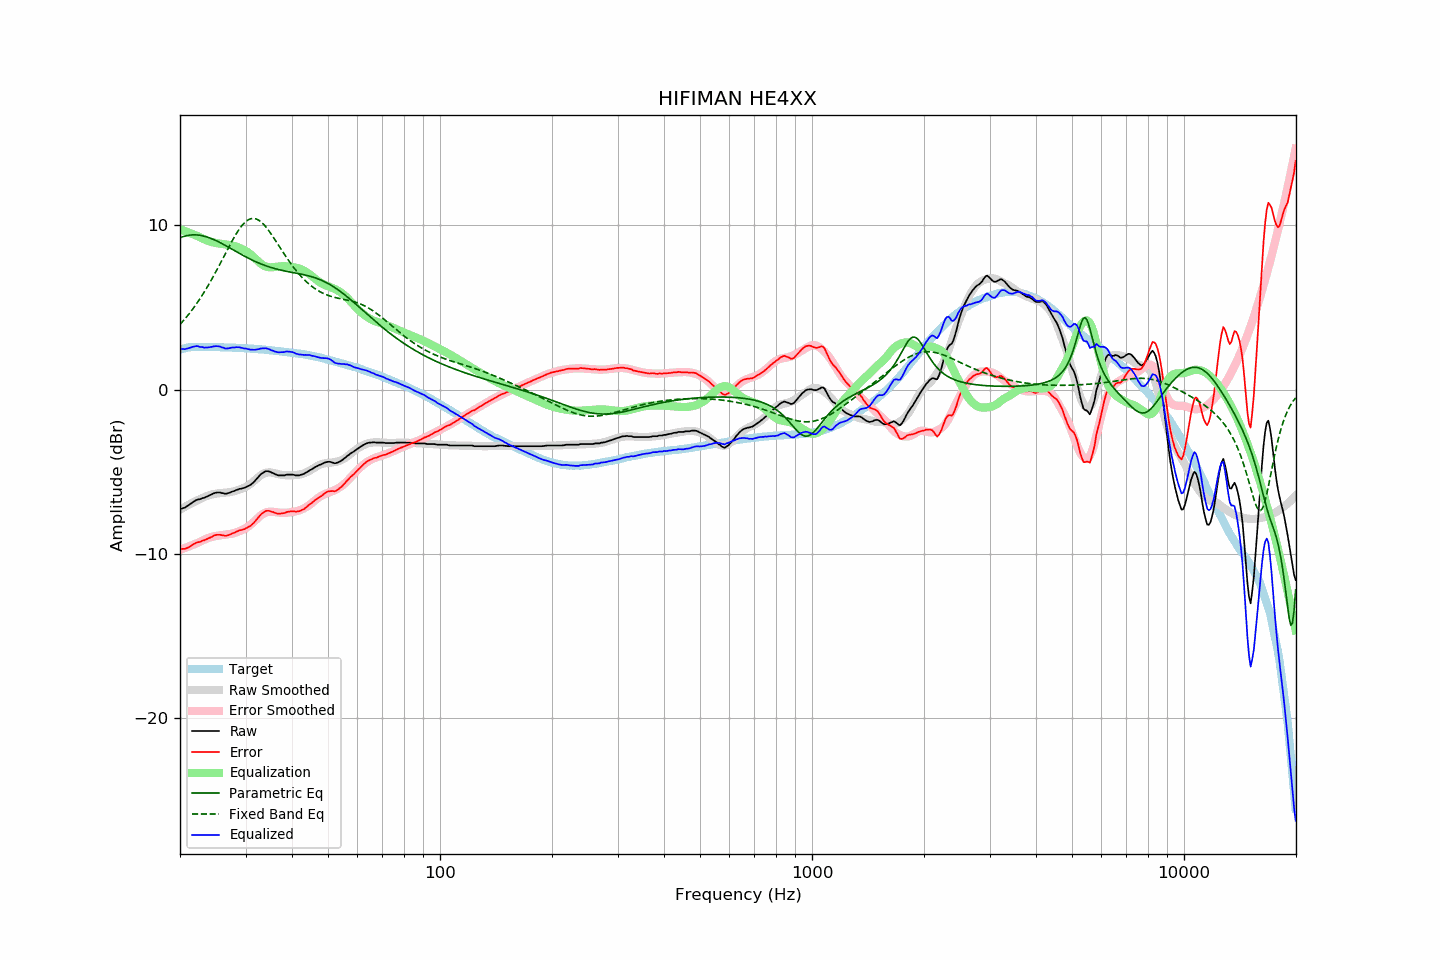

The data file committed next to this chart (first rows):
frequency, raw, error, smoothed, error_smoothed, equalization, parametric_eq, fixed_band_eq, equalized_raw, equalized_smoothed, target
20.00, -7.26, -9.68, -7.32, -9.77, 9.77, 9.25, 3.96, 2.51, 2.45, 2.43
20.20, -7.27, -9.72, -7.26, -9.73, 9.73, 9.29, 4.07, 2.47, 2.47, 2.46
20.40, -7.23, -9.71, -7.21, -9.70, 9.70, 9.32, 4.18, 2.47, 2.49, 2.49
20.61, -7.21, -9.71, -7.15, -9.66, 9.66, 9.35, 4.29, 2.45, 2.51, 2.51
20.81, -7.13, -9.67, -7.10, -9.62, 9.62, 9.37, 4.41, 2.49, 2.53, 2.54
21.02, -7.08, -9.64, -7.04, -9.58, 9.58, 9.39, 4.53, 2.51, 2.54, 2.56
21.23, -7.01, -9.58, -6.99, -9.55, 9.55, 9.41, 4.65, 2.54, 2.55, 2.57
21.44, -6.93, -9.52, -6.94, -9.51, 9.51, 9.42, 4.78, 2.57, 2.57, 2.58
21.66, -6.87, -9.46, -6.89, -9.47, 9.47, 9.43, 4.91, 2.60, 2.58, 2.59
21.87, -6.80, -9.40, -6.84, -9.43, 9.43, 9.43, 5.05, 2.63, 2.59, 2.59
22.09, -6.74, -9.35, -6.79, -9.39, 9.39, 9.42, 5.18, 2.64, 2.59, 2.60
22.31, -6.71, -9.31, -6.75, -9.35, 9.35, 9.42, 5.33, 2.64, 2.60, 2.60
22.54, -6.70, -9.30, -6.70, -9.30, 9.30, 9.40, 5.47, 2.60, 2.60, 2.60
22.76, -6.66, -9.26, -6.65, -9.25, 9.25, 9.39, 5.62, 2.59, 2.60, 2.60
22.99, -6.62, -9.20, -6.60, -9.20, 9.20, 9.37, 5.77, 2.59, 2.60, 2.59
23.22, -6.61, -9.19, -6.56, -9.16, 9.16, 9.35, 5.93, 2.55, 2.60, 2.59
23.45, -6.56, -9.14, -6.52, -9.11, 9.11, 9.32, 6.09, 2.56, 2.60, 2.59
23.69, -6.52, -9.10, -6.48, -9.07, 9.07, 9.29, 6.25, 2.56, 2.59, 2.59
23.92, -6.46, -9.05, -6.45, -9.04, 9.04, 9.25, 6.42, 2.57, 2.59, 2.59
24.16, -6.42, -9.02, -6.42, -9.01, 9.01, 9.22, 6.59, 2.58, 2.59, 2.60
24.40, -6.37, -8.97, -6.39, -8.98, 8.98, 9.18, 6.76, 2.60, 2.59, 2.59
24.65, -6.33, -8.91, -6.37, -8.96, 8.96, 9.14, 6.94, 2.63, 2.58, 2.58
24.89, -6.30, -8.88, -6.35, -8.93, 8.93, 9.09, 7.12, 2.64, 2.58, 2.58
25.14, -6.28, -8.86, -6.34, -8.92, 8.92, 9.05, 7.30, 2.64, 2.58, 2.58
25.39, -6.28, -8.86, -6.32, -8.90, 8.90, 9.00, 7.49, 2.63, 2.58, 2.58
25.65, -6.28, -8.85, -6.31, -8.89, 8.89, 8.95, 7.68, 2.62, 2.58, 2.58
25.91, -6.31, -8.88, -6.30, -8.88, 8.88, 8.90, 7.86, 2.56, 2.57, 2.57
26.16, -6.32, -8.88, -6.30, -8.87, 8.87, 8.85, 8.05, 2.55, 2.57, 2.57
26.43, -6.35, -8.92, -6.29, -8.86, 8.86, 8.79, 8.24, 2.50, 2.57, 2.57
26.69, -6.35, -8.91, -6.28, -8.84, 8.84, 8.74, 8.43, 2.50, 2.56, 2.56
26.96, -6.32, -8.88, -6.27, -8.83, 8.83, 8.68, 8.62, 2.51, 2.56, 2.56
27.23, -6.29, -8.85, -6.25, -8.81, 8.81, 8.63, 8.80, 2.52, 2.56, 2.56
27.50, -6.24, -8.80, -6.24, -8.79, 8.79, 8.57, 8.98, 2.56, 2.55, 2.56
27.77, -6.20, -8.75, -6.22, -8.77, 8.77, 8.52, 9.16, 2.56, 2.55, 2.55
28.05, -6.18, -8.72, -6.19, -8.74, 8.74, 8.46, 9.33, 2.56, 2.55, 2.55
28.33, -6.13, -8.66, -6.16, -8.71, 8.71, 8.40, 9.49, 2.58, 2.54, 2.54
28.62, -6.10, -8.63, -6.13, -8.67, 8.67, 8.35, 9.65, 2.58, 2.54, 2.53
28.90, -6.06, -8.59, -6.10, -8.63, 8.63, 8.29, 9.79, 2.58, 2.53, 2.53
29.19, -6.05, -8.57, -6.06, -8.59, 8.59, 8.24, 9.93, 2.55, 2.53, 2.52
29.48, -6.02, -8.54, -6.02, -8.55, 8.55, 8.19, 10.05, 2.53, 2.52, 2.53
29.78, -6.00, -8.51, -5.98, -8.50, 8.50, 8.13, 10.15, 2.50, 2.52, 2.52
30.08, -5.95, -8.46, -5.93, -8.44, 8.44, 8.08, 10.24, 2.50, 2.51, 2.51
30.38, -5.91, -8.41, -5.88, -8.38, 8.38, 8.03, 10.31, 2.47, 2.50, 2.50
30.68, -5.86, -8.36, -5.81, -8.31, 8.31, 7.98, 10.37, 2.46, 2.50, 2.50
30.99, -5.81, -8.29, -5.74, -8.23, 8.23, 7.93, 10.41, 2.43, 2.49, 2.49
31.30, -5.72, -8.20, -5.66, -8.15, 8.15, 7.89, 10.42, 2.43, 2.49, 2.49
31.61, -5.64, -8.12, -5.58, -8.05, 8.05, 7.84, 10.42, 2.42, 2.48, 2.48
31.93, -5.53, -8.00, -5.49, -7.96, 7.96, 7.79, 10.41, 2.43, 2.47, 2.47
32.24, -5.42, -7.88, -5.40, -7.87, 7.87, 7.75, 10.37, 2.44, 2.46, 2.46
32.57, -5.32, -7.77, -5.32, -7.78, 7.78, 7.71, 10.32, 2.46, 2.46, 2.46
32.89, -5.19, -7.65, -5.24, -7.69, 7.69, 7.67, 10.25, 2.50, 2.45, 2.45
33.22, -5.12, -7.55, -5.18, -7.62, 7.62, 7.63, 10.16, 2.51, 2.44, 2.44
33.55, -5.05, -7.49, -5.13, -7.56, 7.56, 7.59, 10.07, 2.51, 2.43, 2.44
33.89, -5.00, -7.42, -5.09, -7.51, 7.51, 7.56, 9.96, 2.52, 2.42, 2.42
34.23, -4.98, -7.39, -5.06, -7.48, 7.48, 7.52, 9.84, 2.50, 2.41, 2.42
34.57, -4.99, -7.39, -5.05, -7.46, 7.46, 7.49, 9.71, 2.47, 2.41, 2.41
34.92, -5.02, -7.41, -5.05, -7.45, 7.45, 7.46, 9.58, 2.43, 2.40, 2.39
35.27, -5.06, -7.45, -5.06, -7.45, 7.45, 7.43, 9.44, 2.38, 2.39, 2.39
35.62, -5.10, -7.47, -5.08, -7.46, 7.46, 7.40, 9.29, 2.36, 2.38, 2.37
35.97, -5.16, -7.52, -5.11, -7.47, 7.47, 7.37, 9.14, 2.31, 2.36, 2.36
... 635 more rows
